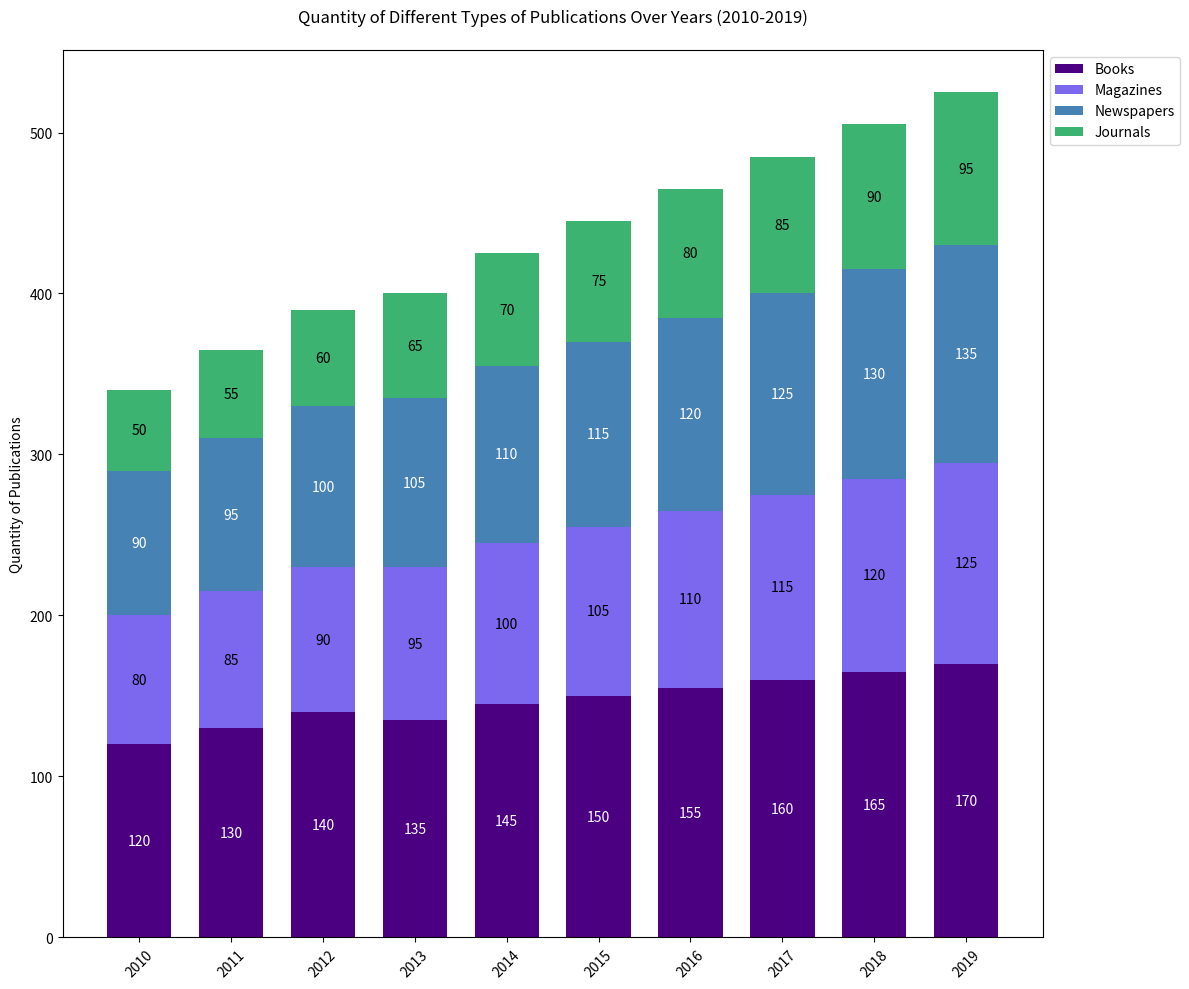

The script that saved this image:

import matplotlib.pyplot as plt
import numpy as np

years = np.array(['2010', '2011', '2012', '2013', '2014', '2015', '2016', '2017', '2018', '2019'])
Books = np.array([120, 130, 140, 135, 145, 150, 155, 160, 165, 170])
Magazines = np.array([80, 85, 90, 95, 100, 105, 110, 115, 120, 125])
Newspapers = np.array([90, 95, 100, 105, 110, 115, 120, 125, 130, 135])
Journals = np.array([50, 55, 60, 65, 70, 75, 80, 85, 90, 95])

bar_width = 0.7
fig, ax = plt.subplots(figsize=(12, 10))

ax.bar(years, Books, width=bar_width, label='Books', color='#4B0082')
ax.bar(years, Magazines, bottom=Books, width=bar_width, label='Magazines', color='#7B68EE')
ax.bar(years, Newspapers, bottom=Books+Magazines, width=bar_width, label='Newspapers', color='#4682B4')
ax.bar(years, Journals, bottom=Books+Magazines+Newspapers, width=bar_width, label='Journals', color='#3CB371')

ax.set_ylabel('Quantity of Publications')
ax.set_title('Quantity of Different Types of Publications Over Years (2010-2019)', pad=20)
ax.set_xticks(years)
ax.set_xticklabels(years, rotation=45)
ax.legend(loc='upper left', bbox_to_anchor=(1, 1), ncol=1)

for i in range(len(years)):
    ax.text(i, Books[i]/2, str(Books[i]), ha='center', va='center', color='white')
    ax.text(i, Books[i]+Magazines[i]/2, str(Magazines[i]), ha='center', va='center', color='black')
    ax.text(i, Books[i]+Magazines[i]+Newspapers[i]/2, str(Newspapers[i]), ha='center', va='center', color='white')
    ax.text(i, Books[i]+Magazines[i]+Newspapers[i]+Journals[i]/2, str(Journals[i]), ha='center', va='center', color='black')

plt.tight_layout()
plt.show()
